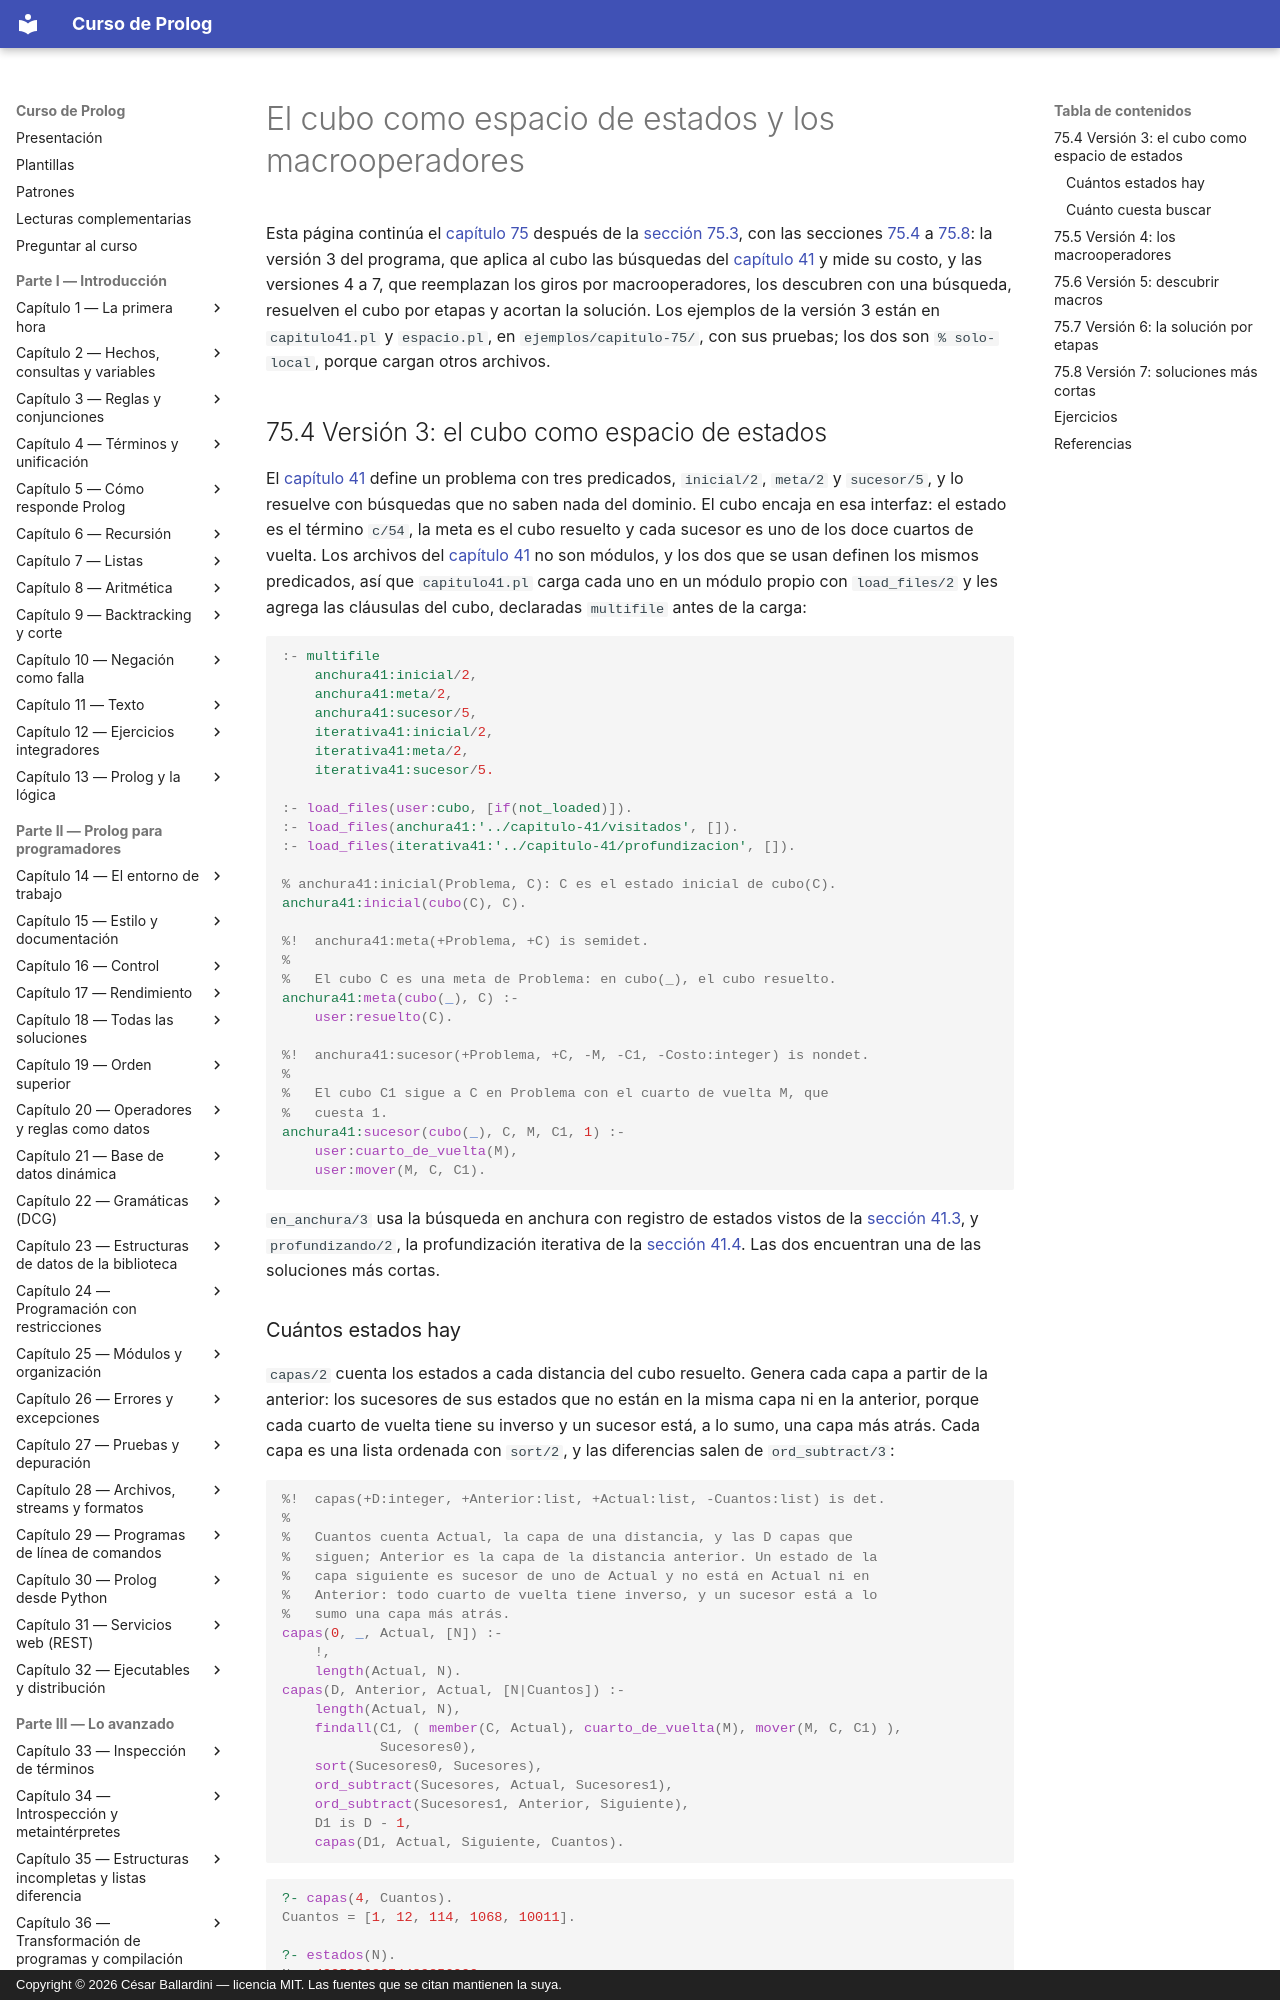

repository: CesarBallardini/curso-de-prolog · page: capitulo-75-proyecto-cubo-rubik/espacio/index.html · generator: mkdocs · copyright: Copyright © 2026 César Ballardini — licencia MIT. Las fuentes que se citan mantienen la suya.

# El cubo como espacio de estados y los macrooperadores

Esta página continúa el [capítulo 75](index.md) después de la
[sección 75.3](index.md#753-version-2-el-cubo-a-la-vista), con las
secciones [75.4](#754-version-3-el-cubo-como-espacio-de-estados) a
[75.8](#758-version-7-soluciones-mas-cortas): la versión 3 del programa,
que aplica al cubo las búsquedas del
[capítulo 41](../capitulo-41-busqueda-y-planificacion/index.md) y mide su
costo, y las versiones 4 a 7, que reemplazan los giros por
macrooperadores, los descubren con una búsqueda, resuelven el cubo por
etapas y acortan la solución. Los ejemplos de la versión 3 están en
`capitulo41.pl` y `espacio.pl`, en `ejemplos/capitulo-75/`, con sus
pruebas; los dos son `% solo-local`, porque cargan otros archivos.

## 75.4 Versión 3: el cubo como espacio de estados

El [capítulo 41](../capitulo-41-busqueda-y-planificacion/index.md#411-el-problema-como-interfaz)
define un problema con tres predicados, `inicial/2`, `meta/2` y
`sucesor/5`, y lo resuelve con búsquedas que no saben nada del dominio.
El cubo encaja en esa interfaz: el estado es el término `c/54`, la meta es
el cubo resuelto y cada sucesor es uno de los doce cuartos de vuelta. Los
archivos del [capítulo 41](../capitulo-41-busqueda-y-planificacion/index.md) no son módulos, y los dos que se usan definen los
mismos predicados, así que `capitulo41.pl` carga cada uno en un módulo
propio con `load_files/2` y les agrega las cláusulas del cubo, declaradas
`multifile` antes de la carga:

<!-- ejemplo: capitulo-75/capitulo41.pl fragmento: :- multifile .. user:mover(M, C, C1). -->
```prolog
:- multifile
    anchura41:inicial/2,
    anchura41:meta/2,
    anchura41:sucesor/5,
    iterativa41:inicial/2,
    iterativa41:meta/2,
    iterativa41:sucesor/5.

:- load_files(user:cubo, [if(not_loaded)]).
:- load_files(anchura41:'../capitulo-41/visitados', []).
:- load_files(iterativa41:'../capitulo-41/profundizacion', []).

% anchura41:inicial(Problema, C): C es el estado inicial de cubo(C).
anchura41:inicial(cubo(C), C).

%!  anchura41:meta(+Problema, +C) is semidet.
%
%   El cubo C es una meta de Problema: en cubo(_), el cubo resuelto.
anchura41:meta(cubo(_), C) :-
    user:resuelto(C).

%!  anchura41:sucesor(+Problema, +C, -M, -C1, -Costo:integer) is nondet.
%
%   El cubo C1 sigue a C en Problema con el cuarto de vuelta M, que
%   cuesta 1.
anchura41:sucesor(cubo(_), C, M, C1, 1) :-
    user:cuarto_de_vuelta(M),
    user:mover(M, C, C1).
```

`en_anchura/3` usa la búsqueda en anchura con registro de estados vistos
de la [sección 41.3](../capitulo-41-busqueda-y-planificacion/visitados.md#413-ciclos-y-visitados),
y `profundizando/2`, la profundización iterativa de la
[sección 41.4](../capitulo-41-busqueda-y-planificacion/heuristicas.md#414-profundidad-limitada-y-profundizacion-iterativa).
Las dos encuentran una de las soluciones más cortas.
